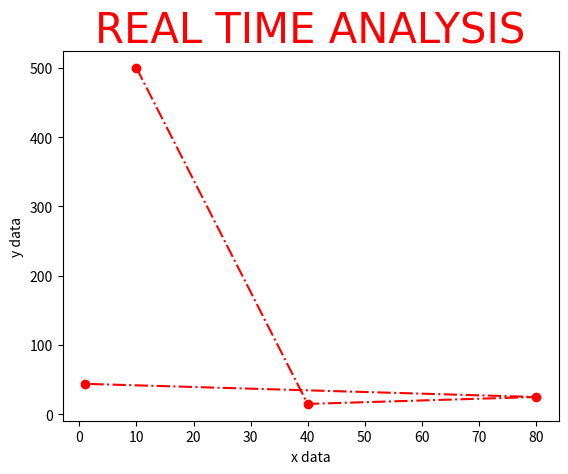

Recreate this plot in Python.
import matplotlib.pyplot as plt
import numpy as np
x_axis = np.array([10, 40, 80, 1])
y_axis = np.array([500, 15, 25, 44])
plt.plot(x_axis, y_axis, marker='o', ls="dashdot", color="red")
# ls can also be linestyle
fontdic = {
    'font' : 'arial',
    'size' : 30,
    'color' : 'red'
}
plt.title('real time analysis'.upper(), fontdict=fontdic)
plt.xlabel('x data')
plt.ylabel('y data')
plt.show()
